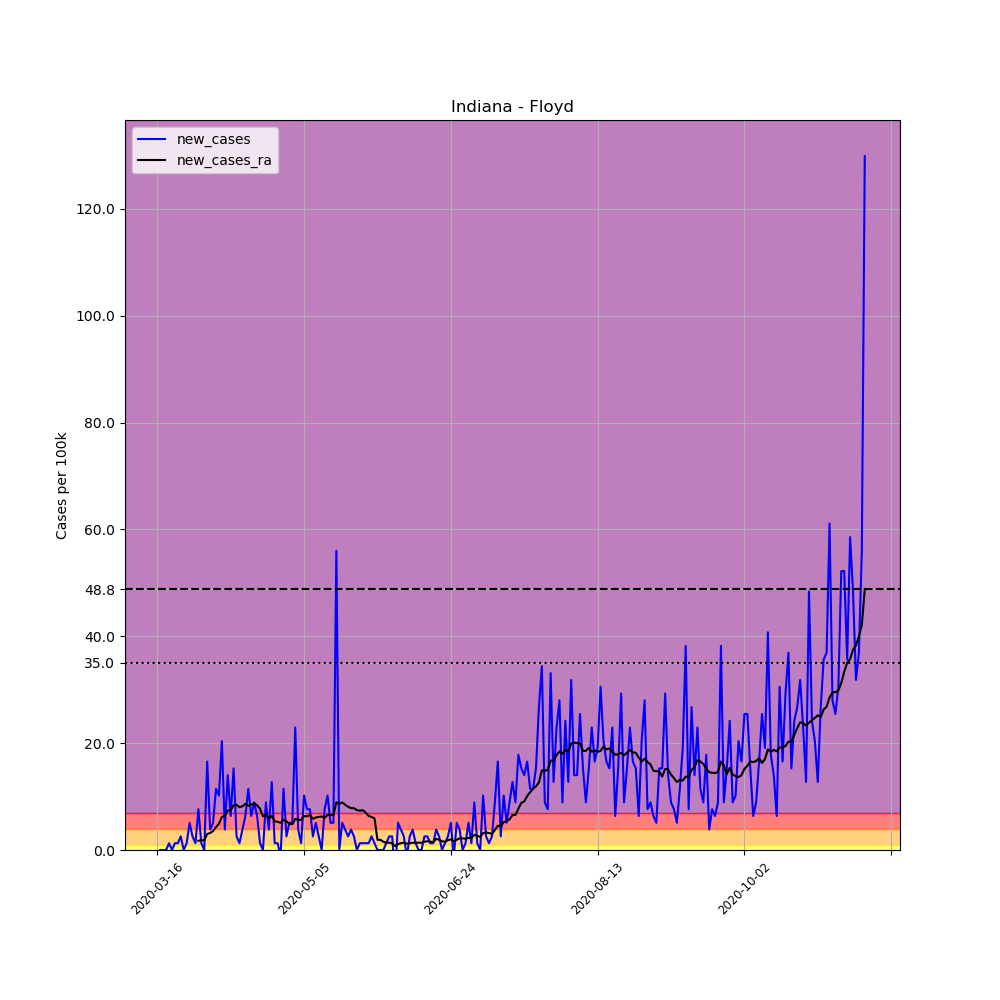

Data behind this chart, as committed beside it:
, date, county, state, fips, cases, deaths, COUNTY, STNAME, CTYNAME, POPESTIMATE2019, per_100k, new_cases, new_cases_ra
108448, 2020-03-16, Floyd, Indiana, 18043, 1, 0, 43, Indiana, Floyd, 78522, 1.274, , 
108449, 2020-03-17, Floyd, Indiana, 18043, 1, 0, 43, Indiana, Floyd, 78522, 1.274, 0.0, 
108450, 2020-03-18, Floyd, Indiana, 18043, 1, 0, 43, Indiana, Floyd, 78522, 1.274, 0.0, 
108451, 2020-03-19, Floyd, Indiana, 18043, 1, 0, 43, Indiana, Floyd, 78522, 1.274, 0.0, 
108452, 2020-03-20, Floyd, Indiana, 18043, 2, 0, 43, Indiana, Floyd, 78522, 2.547, 1.274, 
108453, 2020-03-21, Floyd, Indiana, 18043, 2, 0, 43, Indiana, Floyd, 78522, 2.547, 0.0, 
108454, 2020-03-22, Floyd, Indiana, 18043, 3, 0, 43, Indiana, Floyd, 78522, 3.821, 1.274, 
108455, 2020-03-23, Floyd, Indiana, 18043, 4, 0, 43, Indiana, Floyd, 78522, 5.094, 1.274, 
108456, 2020-03-24, Floyd, Indiana, 18043, 6, 0, 43, Indiana, Floyd, 78522, 7.641, 2.547, 
108457, 2020-03-25, Floyd, Indiana, 18043, 6, 0, 43, Indiana, Floyd, 78522, 7.641, 0.0, 
108458, 2020-03-26, Floyd, Indiana, 18043, 7, 0, 43, Indiana, Floyd, 78522, 8.915, 1.274, 
108459, 2020-03-27, Floyd, Indiana, 18043, 11, 0, 43, Indiana, Floyd, 78522, 14.01, 5.094, 
108460, 2020-03-28, Floyd, Indiana, 18043, 13, 0, 43, Indiana, Floyd, 78522, 16.56, 2.547, 
108461, 2020-03-29, Floyd, Indiana, 18043, 14, 0, 43, Indiana, Floyd, 78522, 17.83, 1.274, 
108462, 2020-03-30, Floyd, Indiana, 18043, 20, 0, 43, Indiana, Floyd, 78522, 25.47, 7.641, 1.728
108463, 2020-03-31, Floyd, Indiana, 18043, 21, 0, 43, Indiana, Floyd, 78522, 26.74, 1.274, 1.819
108464, 2020-04-01, Floyd, Indiana, 18043, 21, 0, 43, Indiana, Floyd, 78522, 26.74, 0.0, 1.819
108465, 2020-04-02, Floyd, Indiana, 18043, 34, 0, 43, Indiana, Floyd, 78522, 43.3, 16.56, 3.002
108466, 2020-04-03, Floyd, Indiana, 18043, 37, 0, 43, Indiana, Floyd, 78522, 47.12, 3.821, 3.184
108467, 2020-04-04, Floyd, Indiana, 18043, 41, 0, 43, Indiana, Floyd, 78522, 52.21, 5.094, 3.548
108468, 2020-04-05, Floyd, Indiana, 18043, 50, 0, 43, Indiana, Floyd, 78522, 63.68, 11.46, 4.275
108469, 2020-04-06, Floyd, Indiana, 18043, 58, 1, 43, Indiana, Floyd, 78522, 73.86, 10.19, 4.912
108470, 2020-04-07, Floyd, Indiana, 18043, 74, 1, 43, Indiana, Floyd, 78522, 94.24, 20.38, 6.186
108471, 2020-04-08, Floyd, Indiana, 18043, 77, 3, 43, Indiana, Floyd, 78522, 98.06, 3.821, 6.459
108472, 2020-04-09, Floyd, Indiana, 18043, 88, 3, 43, Indiana, Floyd, 78522, 112.1, 14.01, 7.368
108473, 2020-04-10, Floyd, Indiana, 18043, 93, 3, 43, Indiana, Floyd, 78522, 118.4, 6.368, 7.459
108474, 2020-04-11, Floyd, Indiana, 18043, 105, 4, 43, Indiana, Floyd, 78522, 133.7, 15.28, 8.369
108475, 2020-04-12, Floyd, Indiana, 18043, 107, 4, 43, Indiana, Floyd, 78522, 136.3, 2.547, 8.46
108476, 2020-04-13, Floyd, Indiana, 18043, 108, 4, 43, Indiana, Floyd, 78522, 137.5, 1.274, 8.005
108477, 2020-04-14, Floyd, Indiana, 18043, 111, 5, 43, Indiana, Floyd, 78522, 141.4, 3.821, 8.187
108478, 2020-04-15, Floyd, Indiana, 18043, 116, 5, 43, Indiana, Floyd, 78522, 147.7, 6.368, 8.642
108479, 2020-04-16, Floyd, Indiana, 18043, 125, 5, 43, Indiana, Floyd, 78522, 159.2, 11.46, 8.278
108480, 2020-04-17, Floyd, Indiana, 18043, 130, 6, 43, Indiana, Floyd, 78522, 165.6, 6.368, 8.46
108481, 2020-04-18, Floyd, Indiana, 18043, 137, 7, 43, Indiana, Floyd, 78522, 174.5, 8.915, 8.733
108482, 2020-04-19, Floyd, Indiana, 18043, 142, 7, 43, Indiana, Floyd, 78522, 180.8, 6.368, 8.369
108483, 2020-04-20, Floyd, Indiana, 18043, 143, 8, 43, Indiana, Floyd, 78522, 182.1, 1.274, 7.732
108484, 2020-04-21, Floyd, Indiana, 18043, 143, 8, 43, Indiana, Floyd, 78522, 182.1, 0.0, 6.277
108485, 2020-04-22, Floyd, Indiana, 18043, 150, 10, 43, Indiana, Floyd, 78522, 191, 8.915, 6.641
108486, 2020-04-23, Floyd, Indiana, 18043, 153, 10, 43, Indiana, Floyd, 78522, 194.8, 3.821, 5.913
108487, 2020-04-24, Floyd, Indiana, 18043, 163, 11, 43, Indiana, Floyd, 78522, 207.6, 12.74, 6.368
108488, 2020-04-25, Floyd, Indiana, 18043, 164, 12, 43, Indiana, Floyd, 78522, 208.9, 1.274, 5.367
108489, 2020-04-26, Floyd, Indiana, 18043, 165, 13, 43, Indiana, Floyd, 78522, 210.1, 1.274, 5.276
108490, 2020-04-27, Floyd, Indiana, 18043, 164, 12, 43, Indiana, Floyd, 78522, 208.9, -1.274, 5.094
108491, 2020-04-28, Floyd, Indiana, 18043, 173, 13, 43, Indiana, Floyd, 78522, 220.3, 11.46, 5.64
108492, 2020-04-29, Floyd, Indiana, 18043, 175, 17, 43, Indiana, Floyd, 78522, 222.9, 2.547, 5.367
108493, 2020-04-30, Floyd, Indiana, 18043, 179, 17, 43, Indiana, Floyd, 78522, 228, 5.094, 4.912
108494, 2020-05-01, Floyd, Indiana, 18043, 183, 17, 43, Indiana, Floyd, 78522, 233.1, 5.094, 4.821
108495, 2020-05-02, Floyd, Indiana, 18043, 201, 18, 43, Indiana, Floyd, 78522, 256, 22.92, 5.822
108496, 2020-05-03, Floyd, Indiana, 18043, 204, 18, 43, Indiana, Floyd, 78522, 259.8, 3.821, 5.64
108497, 2020-05-04, Floyd, Indiana, 18043, 205, 19, 43, Indiana, Floyd, 78522, 261.1, 1.274, 5.64
108498, 2020-05-05, Floyd, Indiana, 18043, 213, 28, 43, Indiana, Floyd, 78522, 271.3, 10.19, 6.368
108499, 2020-05-06, Floyd, Indiana, 18043, 219, 28, 43, Indiana, Floyd, 78522, 278.9, 7.641, 6.277
108500, 2020-05-07, Floyd, Indiana, 18043, 225, 29, 43, Indiana, Floyd, 78522, 286.5, 7.641, 6.55
108501, 2020-05-08, Floyd, Indiana, 18043, 227, 29, 43, Indiana, Floyd, 78522, 289.1, 2.547, 5.822
108502, 2020-05-09, Floyd, Indiana, 18043, 231, 29, 43, Indiana, Floyd, 78522, 294.2, 5.094, 6.095
108503, 2020-05-10, Floyd, Indiana, 18043, 233, 29, 43, Indiana, Floyd, 78522, 296.7, 2.547, 6.186
108504, 2020-05-11, Floyd, Indiana, 18043, 233, 30, 43, Indiana, Floyd, 78522, 296.7, 0.0, 6.277
108505, 2020-05-12, Floyd, Indiana, 18043, 239, 31, 43, Indiana, Floyd, 78522, 304.4, 7.641, 6.004
108506, 2020-05-13, Floyd, Indiana, 18043, 247, 32, 43, Indiana, Floyd, 78522, 314.6, 10.19, 6.55
108507, 2020-05-14, Floyd, Indiana, 18043, 251, 33, 43, Indiana, Floyd, 78522, 319.7, 5.094, 6.55
... 182 more rows
